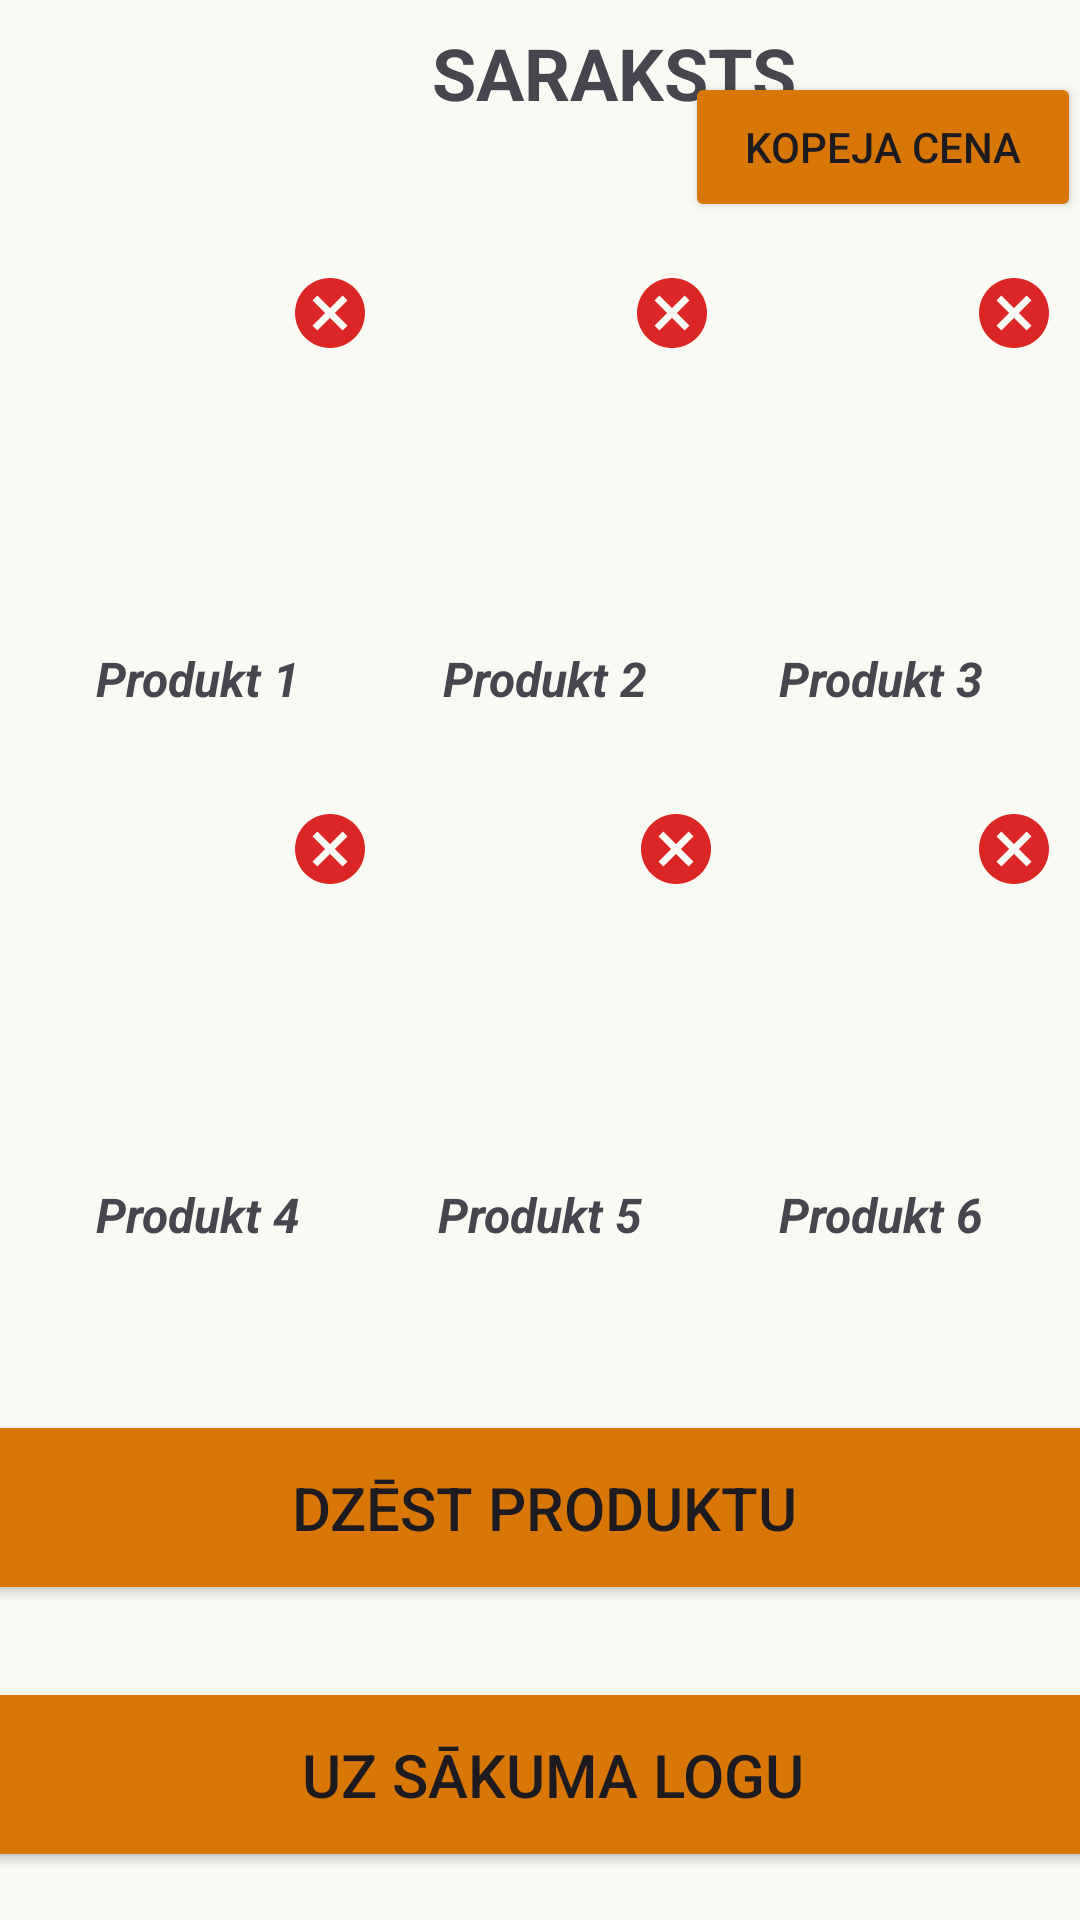

Reconstruct the res/layout file that produces this screen, plus the resources it refers to.
<!-- AndroidManifest.xml: application theme Theme._11_PD2_PA_Giruckis_Nikitins_2026 -->
<!-- res/layout/product_list.xml -->
<?xml version="1.0" encoding="utf-8"?>
<androidx.constraintlayout.widget.ConstraintLayout xmlns:android="http://schemas.android.com/apk/res/android"
    xmlns:app="http://schemas.android.com/apk/res-auto"
    xmlns:tools="http://schemas.android.com/tools"
    android:layout_width="match_parent"
    android:layout_height="match_parent"
    android:background="#FAFAF5">

    <TextView
        android:id="@+id/List_Text"
        android:layout_width="wrap_content"
        android:layout_height="wrap_content"
        android:layout_marginStart="144dp"
        android:layout_marginTop="8dp"
        android:text="@string/List_Text"
        android:textAllCaps="true"
        android:textSize="24sp"
        android:textStyle="bold"
        app:layout_constraintStart_toStartOf="parent"
        app:layout_constraintTop_toTopOf="parent" />

    <Button
        android:id="@+id/List_Summa_Button"
        android:layout_width="132dp"
        android:layout_height="50dp"
        android:layout_marginStart="8dp"
        android:layout_marginTop="24dp"
        android:layout_marginEnd="8dp"
        android:backgroundTint="#D97706"
        android:text="@string/List_SummaButton_Text"
        android:textSize="14sp"
        app:layout_constraintEnd_toEndOf="parent"
        app:layout_constraintHorizontal_bias="0.846"
        app:layout_constraintStart_toEndOf="@+id/List_Text"
        app:layout_constraintTop_toTopOf="parent" />

    <ImageView
        android:id="@+id/ListView1"
        android:layout_width="116dp"
        android:layout_height="117dp"
        android:layout_marginStart="8dp"
        android:layout_marginTop="50dp"
        app:layout_constraintStart_toStartOf="parent"
        app:layout_constraintTop_toBottomOf="@+id/List_Text"
        tools:srcCompat="@tools:sample/backgrounds/scenic[2]" />

    <ImageView
        android:id="@+id/ListCross1"
        android:layout_width="28dp"
        android:layout_height="28dp"
        android:clickable="true"
        android:focusable="true"
        android:src="@drawable/ic_red_cross"
        app:layout_constraintEnd_toEndOf="@+id/ListView1"
        app:layout_constraintTop_toTopOf="@+id/ListView1" />

    <ImageView
        android:id="@+id/ListView2"
        android:layout_width="116dp"
        android:layout_height="117dp"
        android:layout_marginStart="16dp"
        android:layout_marginTop="50dp"
        android:layout_marginEnd="16dp"
        app:layout_constraintEnd_toStartOf="@+id/ListView3"
        app:layout_constraintStart_toEndOf="@+id/ListView1"
        app:layout_constraintTop_toBottomOf="@+id/List_Text"
        tools:srcCompat="@tools:sample/backgrounds/scenic[2]" />

    <ImageView
        android:id="@+id/ListCross2"
        android:layout_width="28dp"
        android:layout_height="28dp"
        android:clickable="true"
        android:focusable="true"
        android:src="@drawable/ic_red_cross"
        app:layout_constraintEnd_toEndOf="@+id/ListView2"
        app:layout_constraintTop_toTopOf="@+id/ListView2" />

    <ImageView
        android:id="@+id/ListView3"
        android:layout_width="116dp"
        android:layout_height="117dp"
        android:layout_marginTop="50dp"
        android:layout_marginEnd="8dp"
        app:layout_constraintEnd_toEndOf="parent"
        app:layout_constraintTop_toBottomOf="@+id/List_Text"
        tools:srcCompat="@tools:sample/backgrounds/scenic[2]" />

    <ImageView
        android:id="@+id/ListCross3"
        android:layout_width="28dp"
        android:layout_height="28dp"
        android:clickable="true"
        android:focusable="true"
        android:src="@drawable/ic_red_cross"
        app:layout_constraintEnd_toEndOf="@+id/ListView3"
        app:layout_constraintTop_toTopOf="@+id/ListView3" />

    <ImageView
        android:id="@+id/ListView4"
        android:layout_width="116dp"
        android:layout_height="117dp"
        android:layout_marginStart="8dp"
        android:layout_marginTop="32dp"
        app:layout_constraintStart_toStartOf="parent"
        app:layout_constraintTop_toBottomOf="@+id/ListTextView1"
        tools:srcCompat="@tools:sample/backgrounds/scenic[2]" />

    <ImageView
        android:id="@+id/ListCross4"
        android:layout_width="28dp"
        android:layout_height="28dp"
        android:clickable="true"
        android:focusable="true"
        android:src="@drawable/ic_red_cross"
        app:layout_constraintEnd_toEndOf="@+id/ListView4"
        app:layout_constraintTop_toTopOf="@+id/ListView4" />

    <ImageView
        android:id="@+id/ListView5"
        android:layout_width="116dp"
        android:layout_height="117dp"
        android:layout_marginStart="16dp"
        android:layout_marginTop="32dp"
        android:layout_marginEnd="16dp"
        app:layout_constraintEnd_toStartOf="@+id/ListView6"
        app:layout_constraintHorizontal_bias="0.466"
        app:layout_constraintStart_toEndOf="@+id/ListView4"
        app:layout_constraintTop_toBottomOf="@+id/ListTextView2"
        tools:srcCompat="@tools:sample/backgrounds/scenic[2]" />

    <ImageView
        android:id="@+id/ListCross5"
        android:layout_width="28dp"
        android:layout_height="28dp"
        android:clickable="true"
        android:focusable="true"
        android:src="@drawable/ic_red_cross"
        app:layout_constraintEnd_toEndOf="@+id/ListView5"
        app:layout_constraintTop_toTopOf="@+id/ListView5" />

    <ImageView
        android:id="@+id/ListView6"
        android:layout_width="116dp"
        android:layout_height="117dp"
        android:layout_marginTop="32dp"
        android:layout_marginEnd="8dp"
        app:layout_constraintEnd_toEndOf="parent"
        app:layout_constraintTop_toBottomOf="@+id/ListTextView3"
        tools:srcCompat="@tools:sample/backgrounds/scenic[2]" />

    <ImageView
        android:id="@+id/ListCross6"
        android:layout_width="28dp"
        android:layout_height="28dp"
        android:clickable="true"
        android:focusable="true"
        android:src="@drawable/ic_red_cross"
        app:layout_constraintEnd_toEndOf="@+id/ListView6"
        app:layout_constraintTop_toTopOf="@+id/ListView6" />

    <TextView
        android:id="@+id/ListTextView1"
        android:layout_width="wrap_content"
        android:layout_height="wrap_content"
        android:layout_marginStart="32dp"
        android:layout_marginTop="8dp"
        android:text="@string/ProductViewText1"
        android:textSize="16sp"
        android:textStyle="bold|italic"
        app:layout_constraintStart_toStartOf="parent"
        app:layout_constraintTop_toBottomOf="@+id/ListView1" />

    <TextView
        android:id="@+id/ListTextView2"
        android:layout_width="wrap_content"
        android:layout_height="wrap_content"
        android:layout_marginStart="16dp"
        android:layout_marginTop="8dp"
        android:layout_marginEnd="16dp"
        android:text="@string/ProductViewText2"
        android:textSize="16sp"
        android:textStyle="bold|italic"
        app:layout_constraintEnd_toStartOf="@+id/ListTextView3"
        app:layout_constraintHorizontal_bias="0.529"
        app:layout_constraintStart_toEndOf="@+id/ListTextView1"
        app:layout_constraintTop_toBottomOf="@+id/ListView2" />

    <TextView
        android:id="@+id/ListTextView3"
        android:layout_width="wrap_content"
        android:layout_height="wrap_content"
        android:layout_marginTop="8dp"
        android:layout_marginEnd="32dp"
        android:text="@string/ProductViewText3"
        android:textSize="16sp"
        android:textStyle="bold|italic"
        app:layout_constraintEnd_toEndOf="parent"
        app:layout_constraintTop_toBottomOf="@+id/ListView3" />

    <TextView
        android:id="@+id/ListTextView4"
        android:layout_width="wrap_content"
        android:layout_height="wrap_content"
        android:layout_marginStart="32dp"
        android:layout_marginTop="8dp"
        android:text="@string/ProductViewText4"
        android:textSize="16sp"
        android:textStyle="bold|italic"
        app:layout_constraintStart_toStartOf="parent"
        app:layout_constraintTop_toBottomOf="@+id/ListView4" />

    <TextView
        android:id="@+id/ListTextView5"
        android:layout_width="wrap_content"
        android:layout_height="wrap_content"
        android:layout_marginStart="32dp"
        android:layout_marginTop="8dp"
        android:layout_marginEnd="32dp"
        android:text="@string/ProductViewText5"
        android:textSize="16sp"
        android:textStyle="bold|italic"
        app:layout_constraintEnd_toStartOf="@+id/ListTextView6"
        app:layout_constraintStart_toEndOf="@+id/ListTextView4"
        app:layout_constraintTop_toBottomOf="@+id/ListView5" />

    <TextView
        android:id="@+id/ListTextView6"
        android:layout_width="wrap_content"
        android:layout_height="wrap_content"
        android:layout_marginTop="8dp"
        android:layout_marginEnd="32dp"
        android:text="@string/ProductViewText6"
        android:textSize="16sp"
        android:textStyle="bold|italic"
        app:layout_constraintEnd_toEndOf="parent"
        app:layout_constraintTop_toBottomOf="@+id/ListView6" />

    <Button
        android:id="@+id/List_DeleteProduct_Button"
        android:layout_width="390dp"
        android:layout_height="65dp"
        android:layout_marginBottom="24dp"
        android:backgroundTint="#D97706"
        android:text="@string/List_DeleteProduct_Button_Text"
        android:textSize="20sp"
        app:layout_constraintBottom_toTopOf="@+id/List_MainPage_Button"
        app:layout_constraintEnd_toEndOf="parent"
        app:layout_constraintHorizontal_bias="0.476"
        app:layout_constraintStart_toStartOf="parent" />

    <Button
        android:id="@+id/List_MainPage_Button"
        android:layout_width="390dp"
        android:layout_height="65dp"
        android:layout_marginBottom="16dp"
        android:backgroundTint="#D97706"
        android:text="@string/List_MainPage_Button_Text"
        android:textSize="20sp"
        app:layout_constraintBottom_toBottomOf="parent"
        app:layout_constraintEnd_toEndOf="parent"
        app:layout_constraintHorizontal_bias="0.38"
        app:layout_constraintStart_toStartOf="parent" />
</androidx.constraintlayout.widget.ConstraintLayout>
<!-- resources referenced by this layout -->
<resources>
  <!-- drawable ic_red_cross (drawable) -->
  <?xml version="1.0" encoding="utf-8"?>
  <vector xmlns:android="http://schemas.android.com/apk/res/android"
      android:width="28dp"
      android:height="28dp"
      android:viewportWidth="24"
      android:viewportHeight="24">
      <path
          android:fillColor="#DC2626"
          android:pathData="M12,2C6.47,2 2,6.47 2,12s4.47,10 10,10 10,-4.47 10,-10S17.53,2 12,2zM17,15.59L15.59,17 12,13.41 8.41,17 7,15.59 10.59,12 7,8.41 8.41,7 12,10.59 15.59,7 17,8.41 13.41,12 17,15.59z"/>
  </vector>
  <string name="List_DeleteProduct_Button_Text">Dzēst Produktu</string>
  <string name="List_MainPage_Button_Text">Uz sākuma logu</string>
  <string name="List_SummaButton_Text">Kopeja cena</string>
  <string name="List_Text">Saraksts</string>
  <string name="ProductViewText1">Produkt 1</string>
  <string name="ProductViewText2">Produkt 2</string>
  <string name="ProductViewText3">Produkt 3</string>
  <string name="ProductViewText4">Produkt 4</string>
  <string name="ProductViewText5">Produkt 5</string>
  <string name="ProductViewText6">Produkt 6</string>
  <style name="Theme._11_PD2_PA_Giruckis_Nikitins_2026" parent="Base.Theme._11_PD2_PA_Giruckis_Nikitins_2026" />
  <style name="Base.Theme._11_PD2_PA_Giruckis_Nikitins_2026" parent="Theme.Material3.DayNight.NoActionBar">
          
          
      </style>
</resources>
